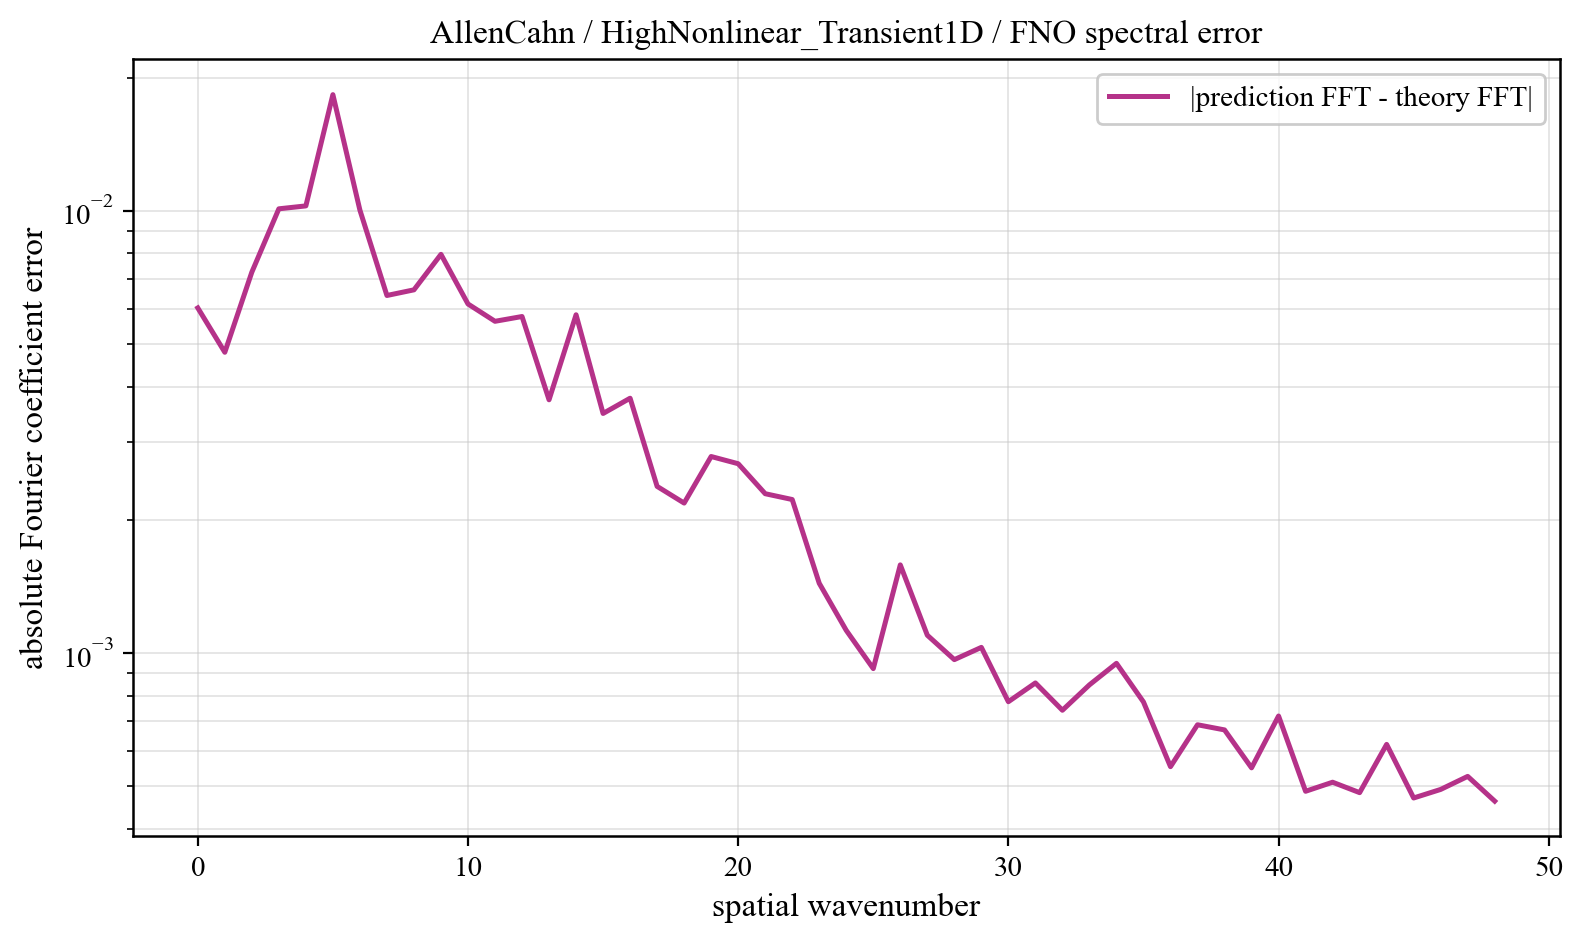

Source data for this figure (header and first rows):
component, prediction_magnitude, theory_magnitude, absolute_coefficient_error
0, 0.1509, 0.155, 0.006025
1, 0.02461, 0.02512, 0.004783
2, 0.02894, 0.02509, 0.007259
3, 0.1121, 0.1085, 0.01009
4, 0.1117, 0.1121, 0.01025
5, 0.177, 0.1687, 0.01829
6, 0.08403, 0.08726, 0.01003
7, 0.02489, 0.02251, 0.006429
8, 0.0137, 0.01227, 0.00662
9, 0.01081, 0.008394, 0.007964
10, 0.0064, 0.006413, 0.006151
11, 0.009026, 0.005222, 0.00562
12, 0.008441, 0.004429, 0.005762
13, 0.006062, 0.003864, 0.003735
14, 0.006458, 0.003439, 0.005814
15, 0.005534, 0.003109, 0.003478
16, 0.005212, 0.002844, 0.003765
17, 0.003225, 0.002628, 0.002379
18, 0.002893, 0.002447, 0.002181
19, 0.00358, 0.002294, 0.00278
20, 0.003775, 0.002163, 0.002677
21, 0.002847, 0.00205, 0.00229
22, 0.002923, 0.001951, 0.002222
23, 0.002559, 0.001864, 0.001437
24, 0.002192, 0.001787, 0.001124
25, 0.001947, 0.001719, 0.0009212
26, 0.002834, 0.001657, 0.001581
27, 0.002373, 0.001603, 0.001096
28, 0.002214, 0.001554, 0.0009653
29, 0.00211, 0.00151, 0.001029
30, 0.001864, 0.00147, 0.0007754
31, 0.001693, 0.001434, 0.0008549
32, 0.001735, 0.001401, 0.0007416
33, 0.001687, 0.001372, 0.0008465
34, 0.001787, 0.001346, 0.0009469
35, 0.00163, 0.001322, 0.0007743
36, 0.001555, 0.0013, 0.0005529
37, 0.001652, 0.001281, 0.0006877
38, 0.001545, 0.001264, 0.0006695
39, 0.001463, 0.001249, 0.0005496
40, 0.00172, 0.001236, 0.0007197
41, 0.001477, 0.001224, 0.0004864
42, 0.001491, 0.001215, 0.0005099
43, 0.001488, 0.001207, 0.0004829
44, 0.001514, 0.0012, 0.0006209
45, 0.001391, 0.001195, 0.0004697
46, 0.001438, 0.001191, 0.0004911
47, 0.001478, 0.001189, 0.0005256
48, 0.00136, 0.001188, 0.0004621
